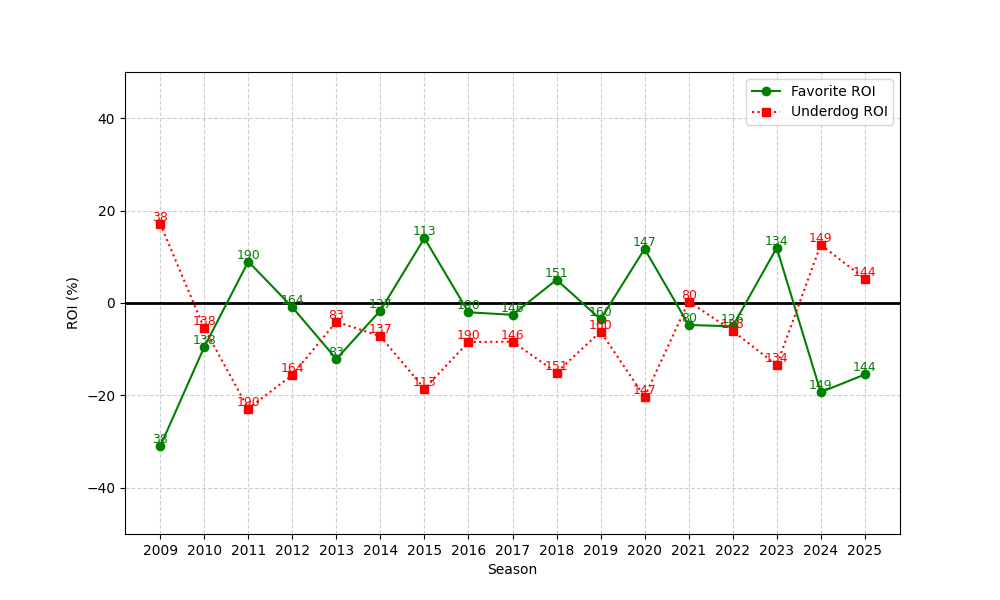

The data file committed next to this chart (first rows):
season, n, favorite_roi, underdog_roi
2009, 38, -31.03, 17.13
2010, 138, -9.511, -5.475
2011, 190, 8.981, -22.84
2012, 164, -0.9102, -15.59
2013, 83, -12.12, -4.036
2014, 137, -1.642, -7.216
2015, 113, 14.04, -18.54
2016, 190, -2.009, -8.458
2017, 146, -2.56, -8.37
2018, 151, 5.036, -15.05
2019, 160, -3.531, -6.188
2020, 147, 11.71, -20.32
2021, 80, -4.744, 0.3159
2022, 126, -5.055, -6.026
2023, 134, 11.94, -13.47
2024, 149, -19.31, 12.61
2025, 144, -15.47, 5.269
